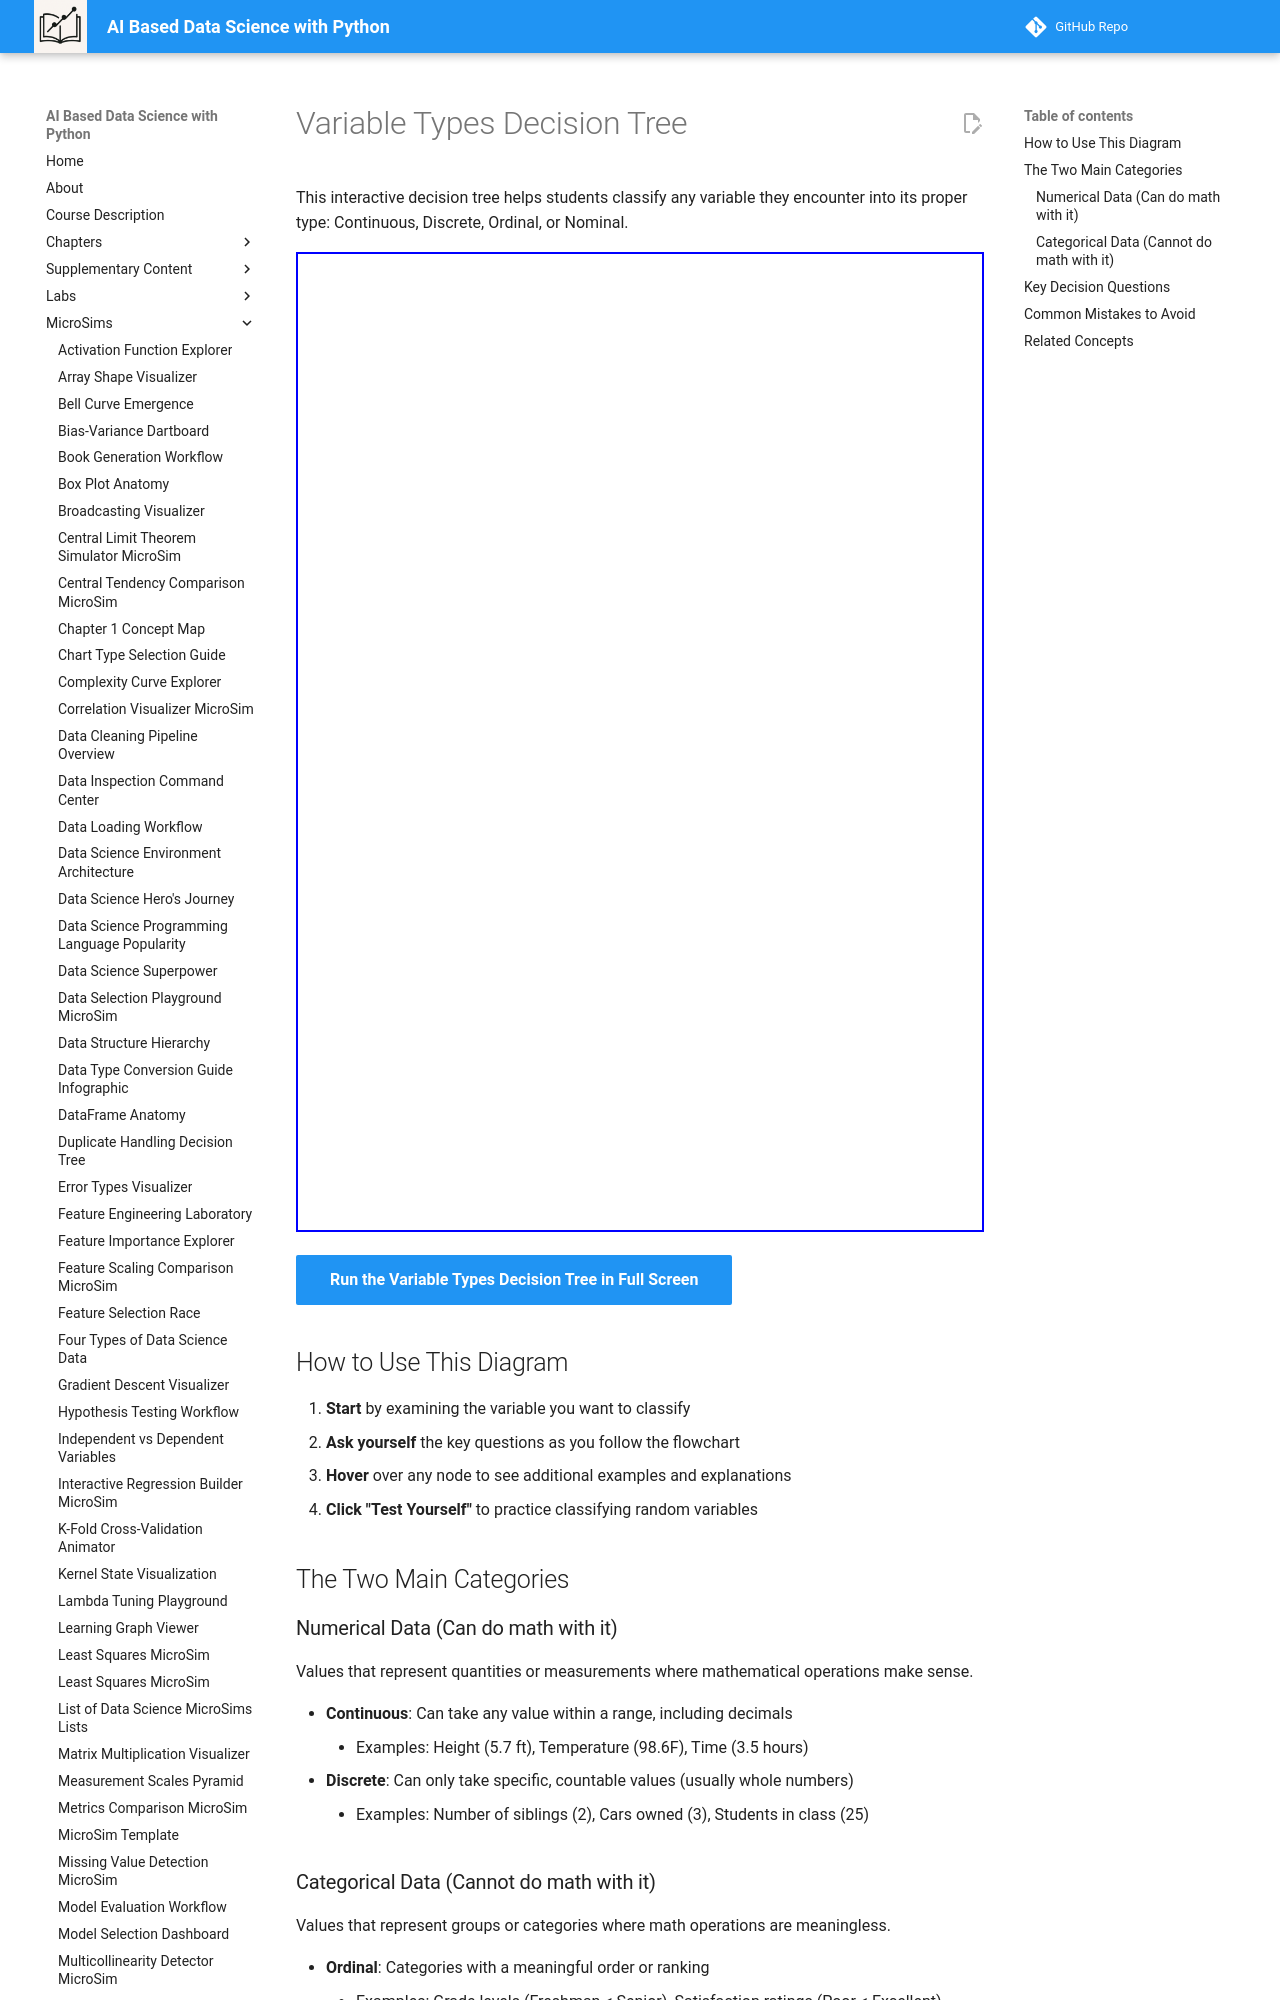

repository: dmccreary/data-science-course · page: sims/variable-types-decision-tree/index.html · generator: mkdocs

# Variable Types Decision Tree

This interactive decision tree helps students classify any variable they encounter into its proper type: Continuous, Discrete, Ordinal, or Nominal.

<iframe src="./main.html" height="980px" width="100%" scrolling="no" style="overflow: hidden;"></iframe>

[Run the Variable Types Decision Tree in Full Screen](./main.html){ .md-button .md-button--primary }

## How to Use This Diagram

1. **Start** by examining the variable you want to classify
2. **Ask yourself** the key questions as you follow the flowchart
3. **Hover** over any node to see additional examples and explanations
4. **Click "Test Yourself"** to practice classifying random variables

## The Two Main Categories

### Numerical Data (Can do math with it)
Values that represent quantities or measurements where mathematical operations make sense.

- **Continuous**: Can take any value within a range, including decimals
    - Examples: Height (5.7 ft), Temperature (98.6F), Time (3.5 hours)
- **Discrete**: Can only take specific, countable values (usually whole numbers)
    - Examples: Number of siblings (2), Cars owned (3), Students in class (25)
